Photos from the image-classification dataset "cells" in the GitHub repository MarkF123/cells. Its 4 classes are: artef, lymph, monoc, segm.

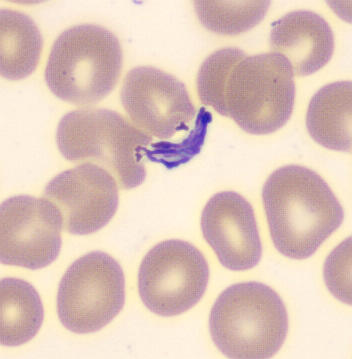
Label: artef

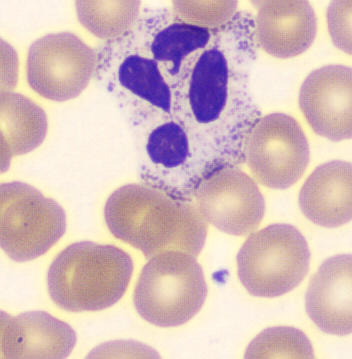
Label: segm

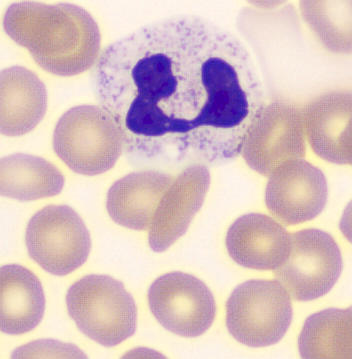
Label: segm

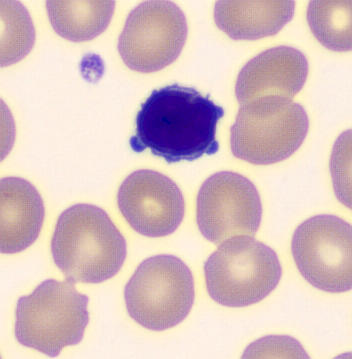
Label: lymph

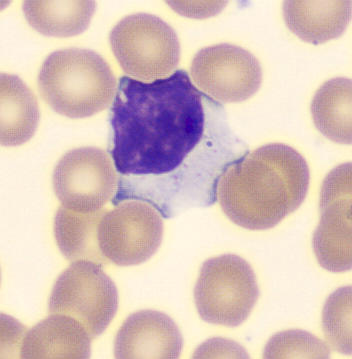
Label: lymph

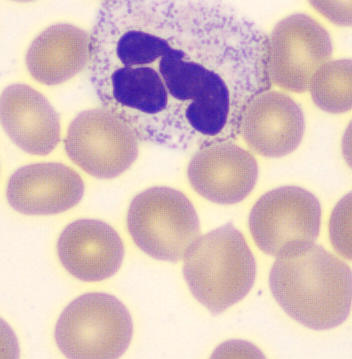
Label: segm
